Run: headless pygame with SDL's dummy video driver; simulated clock (each Clock.tick advances the game by its frame time, no real sleeping); random seed 0; keys injected as events and as key.get_pressed() state; no mouse input.
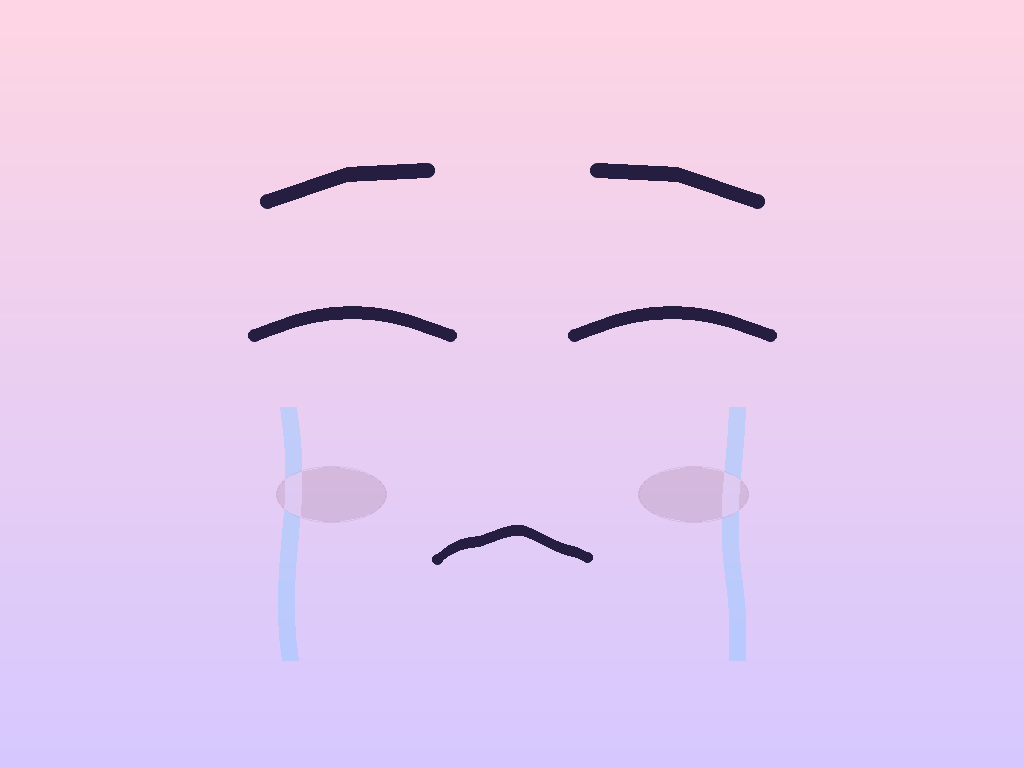
Frame 1 of 4 · flips 1–60 · no input
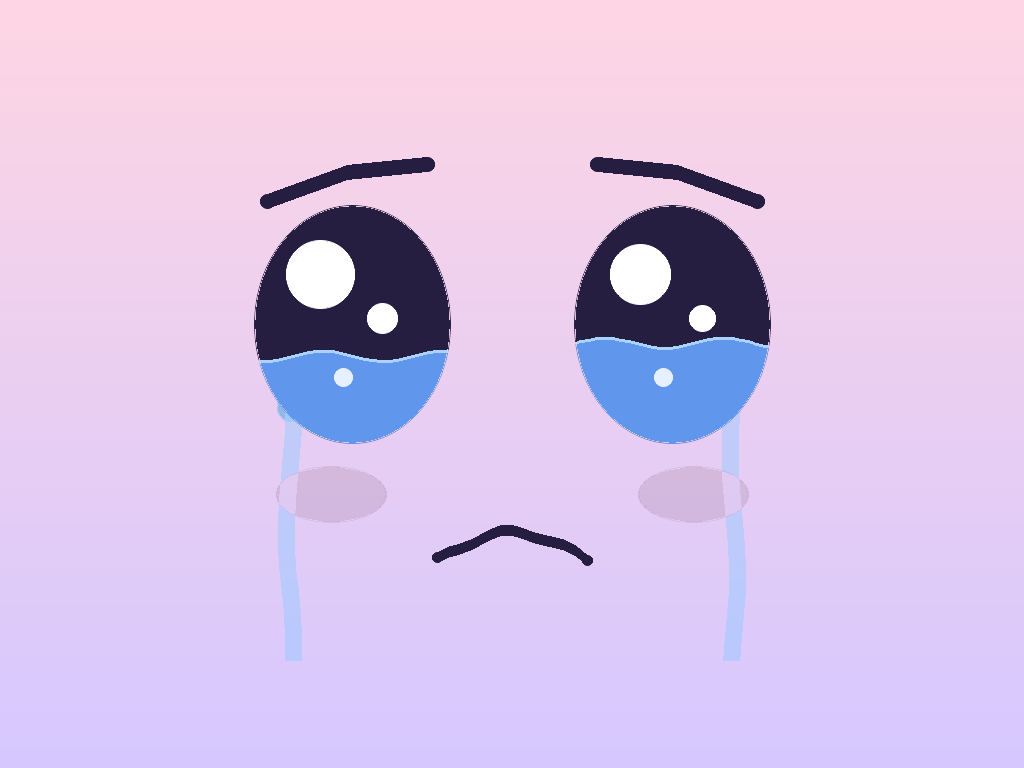
Frame 2 of 4 · flips 61–180 · tapped SPACE, RETURN · held RIGHT (→), D
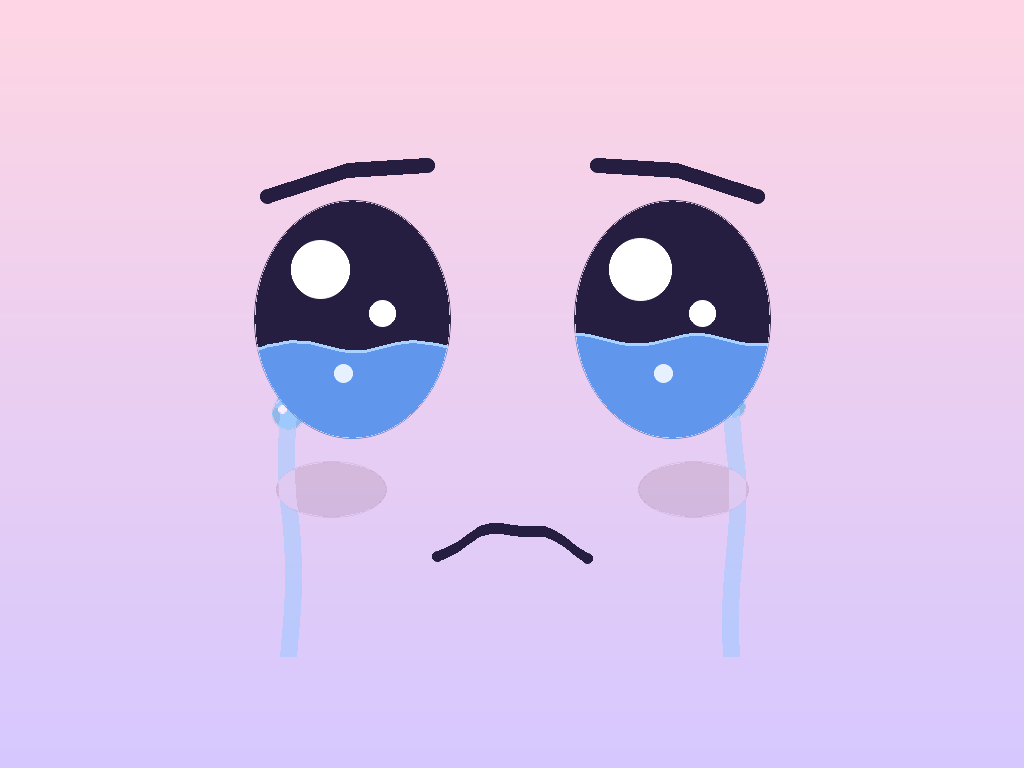
Frame 3 of 4 · flips 181–300 · held DOWN (↓), S
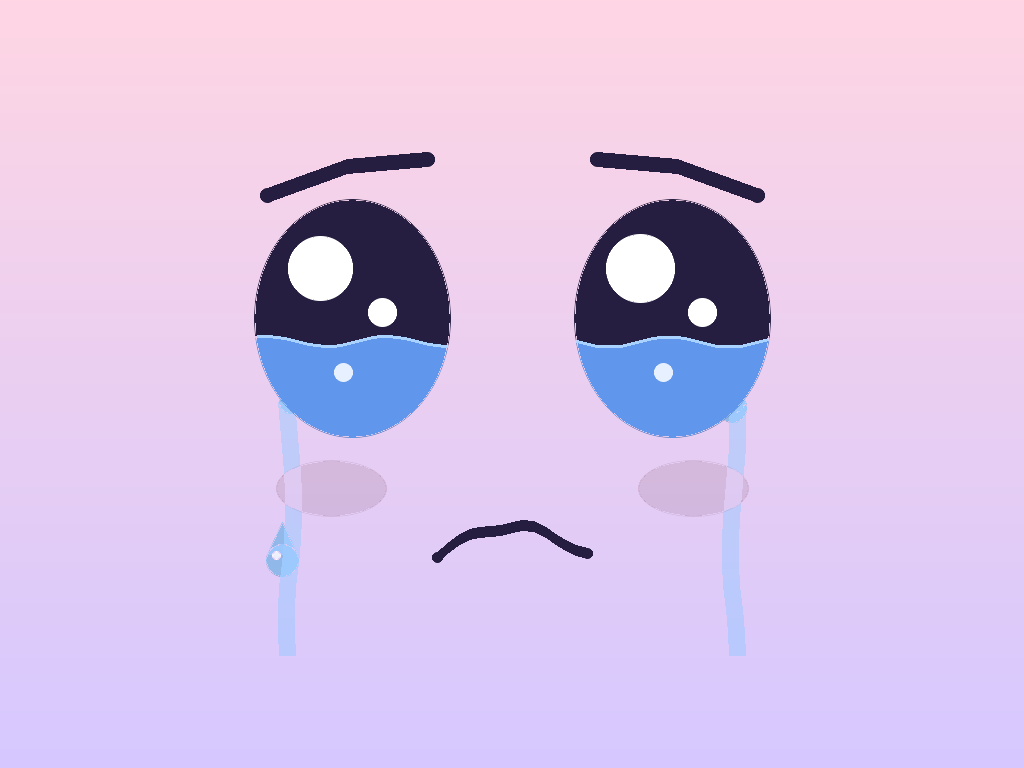
Frame 4 of 4 · flips 301–420 · held LEFT (←), A, UP (↑), W

The pygame program that drew these frames:

"""Cute crying eyes on Pupper's screen: big glossy eyes welling up, blinking, sobbing, tears falling into puddles.

Run from the laptop with:  ./pup gui examples/crying_eyes.py [seconds]   (default 10, Esc quits)
"""
import math
import random
import sys
import time

import pygame
from pygame import gfxdraw

DURATION_S = float(sys.argv[1]) if len(sys.argv) > 1 else 10.0

pygame.init()
screen = pygame.display.set_mode((0, 0), pygame.FULLSCREEN)
pygame.mouse.set_visible(False)
W, H = screen.get_size()
S = min(W, H) / 720  # everything is designed at 720x720 and scaled
CX, CY = W // 2, H // 2


def px(v):
    return int(round(v * S))


# Soft pastel vertical gradient, drawn once.
background = pygame.Surface((W, H))
top, bottom = (255, 214, 228), (214, 200, 255)
for y in range(H):
    t = y / max(H - 1, 1)
    background.fill([int(a + (b - a) * t) for a, b in zip(top, bottom)], (0, y, W, 1))

EYE_RX, EYE_RY = px(92), px(112)
EYE_DX, EYE_Y = px(150), px(300)
EYE_COLOR = (38, 30, 64)
WATER_COLOR = (96, 150, 235)
TEAR_COLOR = (140, 200, 255)
BLUSH_COLOR = (255, 130, 160, 90)
PUDDLE_Y = H - px(40)


def aa_ellipse(surf, color, cx, cy, rx, ry):
    if rx < 1 or ry < 1:
        return
    gfxdraw.filled_ellipse(surf, int(cx), int(cy), int(rx), int(ry), color)
    gfxdraw.aaellipse(surf, int(cx), int(cy), int(rx), int(ry), color)


def aa_circle(surf, color, cx, cy, r):
    if r < 1:
        return
    gfxdraw.filled_circle(surf, int(cx), int(cy), int(r), color)
    gfxdraw.aacircle(surf, int(cx), int(cy), int(r), color)


def thick_curve(surf, color, points, width):
    pygame.draw.lines(surf, color, False, points, width)
    for p in (points[0], points[-1]):
        aa_circle(surf, color, p[0], p[1], width // 2)


def draw_eye(surf, cx, cy, openness, t, side):
    """One glossy eye. openness 1 = wide open, 0 = shut; side -1 left, +1 right."""
    ry = EYE_RY * openness
    if openness < 0.18:
        # Shut tight: a squeezed, downturned curve.
        pts = [(cx + EYE_RX * (i / 10 * 2 - 1), cy + px(10) - px(22) * math.sin(math.pi * i / 10)) for i in range(11)]
        thick_curve(surf, EYE_COLOR, pts, px(12))
        return

    # Eye body clipped to an ellipse, with a wobbling pool of tears in the lower part.
    w, h = EYE_RX * 2 + 4, int(ry * 2) + 4
    body = pygame.Surface((w, h), pygame.SRCALPHA)
    body.fill(EYE_COLOR)
    level = h * (0.62 - 0.04 * math.sin(t * 1.3 + side))
    wave = [(x, level + px(5) * math.sin(x / px(18) + t * 4 + side)) for x in range(0, w + 8, 8)]
    pygame.draw.polygon(body, WATER_COLOR, wave + [(w, h), (0, h)])
    pygame.draw.lines(body, (170, 210, 255), False, wave, max(2, px(3)))
    mask = pygame.Surface((w, h), pygame.SRCALPHA)
    aa_ellipse(mask, (255, 255, 255, 255), w // 2, h // 2, EYE_RX, int(ry))
    body.blit(mask, (0, 0), special_flags=pygame.BLEND_RGBA_MULT)
    surf.blit(body, (cx - w // 2, cy - h // 2))

    # Sparkly highlights that shimmer, so the eyes look wet.
    if openness > 0.5:
        shimmer = 1 + 0.08 * math.sin(t * 6 + side)
        aa_circle(surf, (255, 255, 255), cx - px(30), cy - ry * 0.42, px(30) * shimmer * openness)
        aa_circle(surf, (255, 255, 255), cx + px(28), cy - ry * 0.05, px(13) * shimmer * openness)
        aa_circle(surf, (230, 240, 255), cx - px(8), cy + ry * 0.45, px(8) * openness)


def draw_brow(surf, cx, cy, side, t):
    # Inner end raised: the classic worried, sad brow. It quivers a little.
    lift = px(8) * math.sin(t * 9) * 0.3
    inner = (cx - side * px(70), cy - EYE_RY - px(36) + lift)
    outer = (cx + side * px(80), cy - EYE_RY - px(4))
    mid = ((inner[0] + outer[0]) / 2, (inner[1] + outer[1]) / 2 - px(10))
    pts = [inner, mid, outer]
    thick_curve(surf, EYE_COLOR, pts, px(14))


def draw_tear(surf, x, y, r, alpha=230):
    r = max(r, 1)
    tip = (x, y - r * 2.4)
    gfxdraw.filled_trigon(surf, int(x - r * 0.92), int(y - r * 0.38), int(x + r * 0.92), int(y - r * 0.38),
                          int(tip[0]), int(tip[1]), (*TEAR_COLOR, alpha))
    gfxdraw.aatrigon(surf, int(x - r * 0.92), int(y - r * 0.38), int(x + r * 0.92), int(y - r * 0.38),
                     int(tip[0]), int(tip[1]), (*TEAR_COLOR, alpha))
    aa_circle(surf, (*TEAR_COLOR, alpha), x, y, r)
    aa_circle(surf, (255, 255, 255, alpha), x - r * 0.35, y - r * 0.3, r * 0.3)


class Tear:
    def __init__(self, x, y):
        self.x, self.y = x, y
        self.r = 1.0
        self.target_r = px(random.uniform(11, 17))
        self.vy = 0.0
        self.vx = random.uniform(-0.3, 0.3) * S
        self.growing = True

    def update(self, dt):
        if self.growing:  # well up at the corner of the eye first, then let go
            self.r += (self.target_r - self.r) * min(1, dt * 5)
            if self.r > self.target_r * 0.95:
                self.growing = False
            return
        self.vy += 1400 * S * dt
        self.y += self.vy * dt
        self.x += self.vx


class Puddle:
    def __init__(self, x):
        self.x, self.size, self.ripples = x, 0.0, []

    def splash(self, r):
        self.size = min(self.size + r * 0.5, px(120))
        self.ripples.append([0.0, 1.0])

    def update(self, dt):
        for rip in self.ripples:
            rip[0] += px(110) * dt
            rip[1] -= dt * 1.4
        self.ripples = [r for r in self.ripples if r[1] > 0]

    def draw(self, surf):
        if self.size > 1:
            aa_ellipse(surf, (*TEAR_COLOR, 170), self.x, PUDDLE_Y, self.size, self.size * 0.22)
            aa_ellipse(surf, (220, 240, 255, 150), self.x - self.size * 0.3, PUDDLE_Y - self.size * 0.05,
                       self.size * 0.25, self.size * 0.05)
        for radius, life in self.ripples:
            rx = self.size + radius
            if rx >= 2:
                gfxdraw.aaellipse(surf, int(self.x), PUDDLE_Y, int(rx), max(1, int(rx * 0.22)),
                                  (255, 255, 255, int(200 * life)))


tears = []
puddles = {-1: Puddle(CX - EYE_DX - px(60)), 1: Puddle(CX + EYE_DX + px(60))}
next_tear = {-1: 0.2, 1: 0.6}
next_blink = 2.0
blink_start = -10.0
clock = pygame.time.Clock()
start = time.monotonic()
last = start

running = True
while running:
    for event in pygame.event.get():
        if event.type == pygame.QUIT or (event.type == pygame.KEYDOWN and event.key == pygame.K_ESCAPE):
            running = False
    now = time.monotonic()
    t, dt = now - start, min(now - last, 0.05)
    last = now
    if t >= DURATION_S:
        running = False

    # Sobbing: a hiccupy bob of the whole face every ~1.7 s.
    sob_phase = (t % 1.7) / 1.7
    sob = px(10) * math.sin(sob_phase * math.pi * 2) * math.exp(-sob_phase * 3)
    face_y = EYE_Y + sob

    # Blink: quick close and reopen; during a big sob the eyes squeeze shut.
    if t >= next_blink:
        blink_start, next_blink = t, t + random.uniform(2.2, 3.5)
    bt = (t - blink_start) / 0.22
    openness = abs(bt * 2 - 1) if bt < 1 else 1.0
    if sob_phase < 0.12:
        openness = min(openness, 0.1)
    openness = 0.15 + 0.85 * openness if openness >= 0.18 else openness

    # New tears well up at the outer-bottom corner of each eye.
    for side in (-1, 1):
        if t >= next_tear[side]:
            next_tear[side] = t + random.uniform(0.35, 0.8)
            tears.append(Tear(CX + side * (EYE_DX + px(58)), face_y + EYE_RY * 0.7))
    for tear in tears:
        tear.update(dt)
    for tear in tears:
        if tear.y >= PUDDLE_Y:
            side = -1 if tear.x < CX else 1
            puddles[side].splash(tear.r)
    tears = [tear for tear in tears if tear.y < PUDDLE_Y]
    for p in puddles.values():
        p.update(dt)

    # Draw.
    screen.blit(background, (0, 0))
    overlay = pygame.Surface((W, H), pygame.SRCALPHA)

    # Tear streams running down the cheeks.
    for side in (-1, 1):
        x0 = CX + side * (EYE_DX + px(58))
        pts = [(x0 + px(4) * math.sin(t * 5 + i * 0.6 + side), face_y + EYE_RY * 0.7 + i * px(22)) for i in range(12)]
        pygame.draw.lines(overlay, (*TEAR_COLOR, 110), False, pts, px(16))

    # Rosy cheeks.
    for side in (-1, 1):
        aa_ellipse(overlay, BLUSH_COLOR, CX + side * (EYE_DX + px(20)), face_y + EYE_RY + px(48), px(52), px(26))

    for p in puddles.values():
        p.draw(overlay)
    for tear in tears:
        draw_tear(overlay, tear.x, tear.y, tear.r)
    screen.blit(overlay, (0, 0))

    for side in (-1, 1):
        cx = CX + side * EYE_DX
        draw_eye(screen, cx, face_y, openness, t, side)
        draw_brow(screen, cx, face_y, side, t)

    # Little wobbly frown that quivers.
    mouth_y = face_y + EYE_RY + px(110)
    mouth = [(CX + px(70) * (i / 14 * 2 - 1),
              mouth_y - px(26) * math.sin(math.pi * i / 14) + px(3) * math.sin(t * 22 + i))
             for i in range(15)]
    thick_curve(screen, EYE_COLOR, mouth, px(10))

    pygame.display.flip()
    clock.tick(30)

pygame.quit()
print(f"done after {time.monotonic() - start:.1f}s", flush=True)
